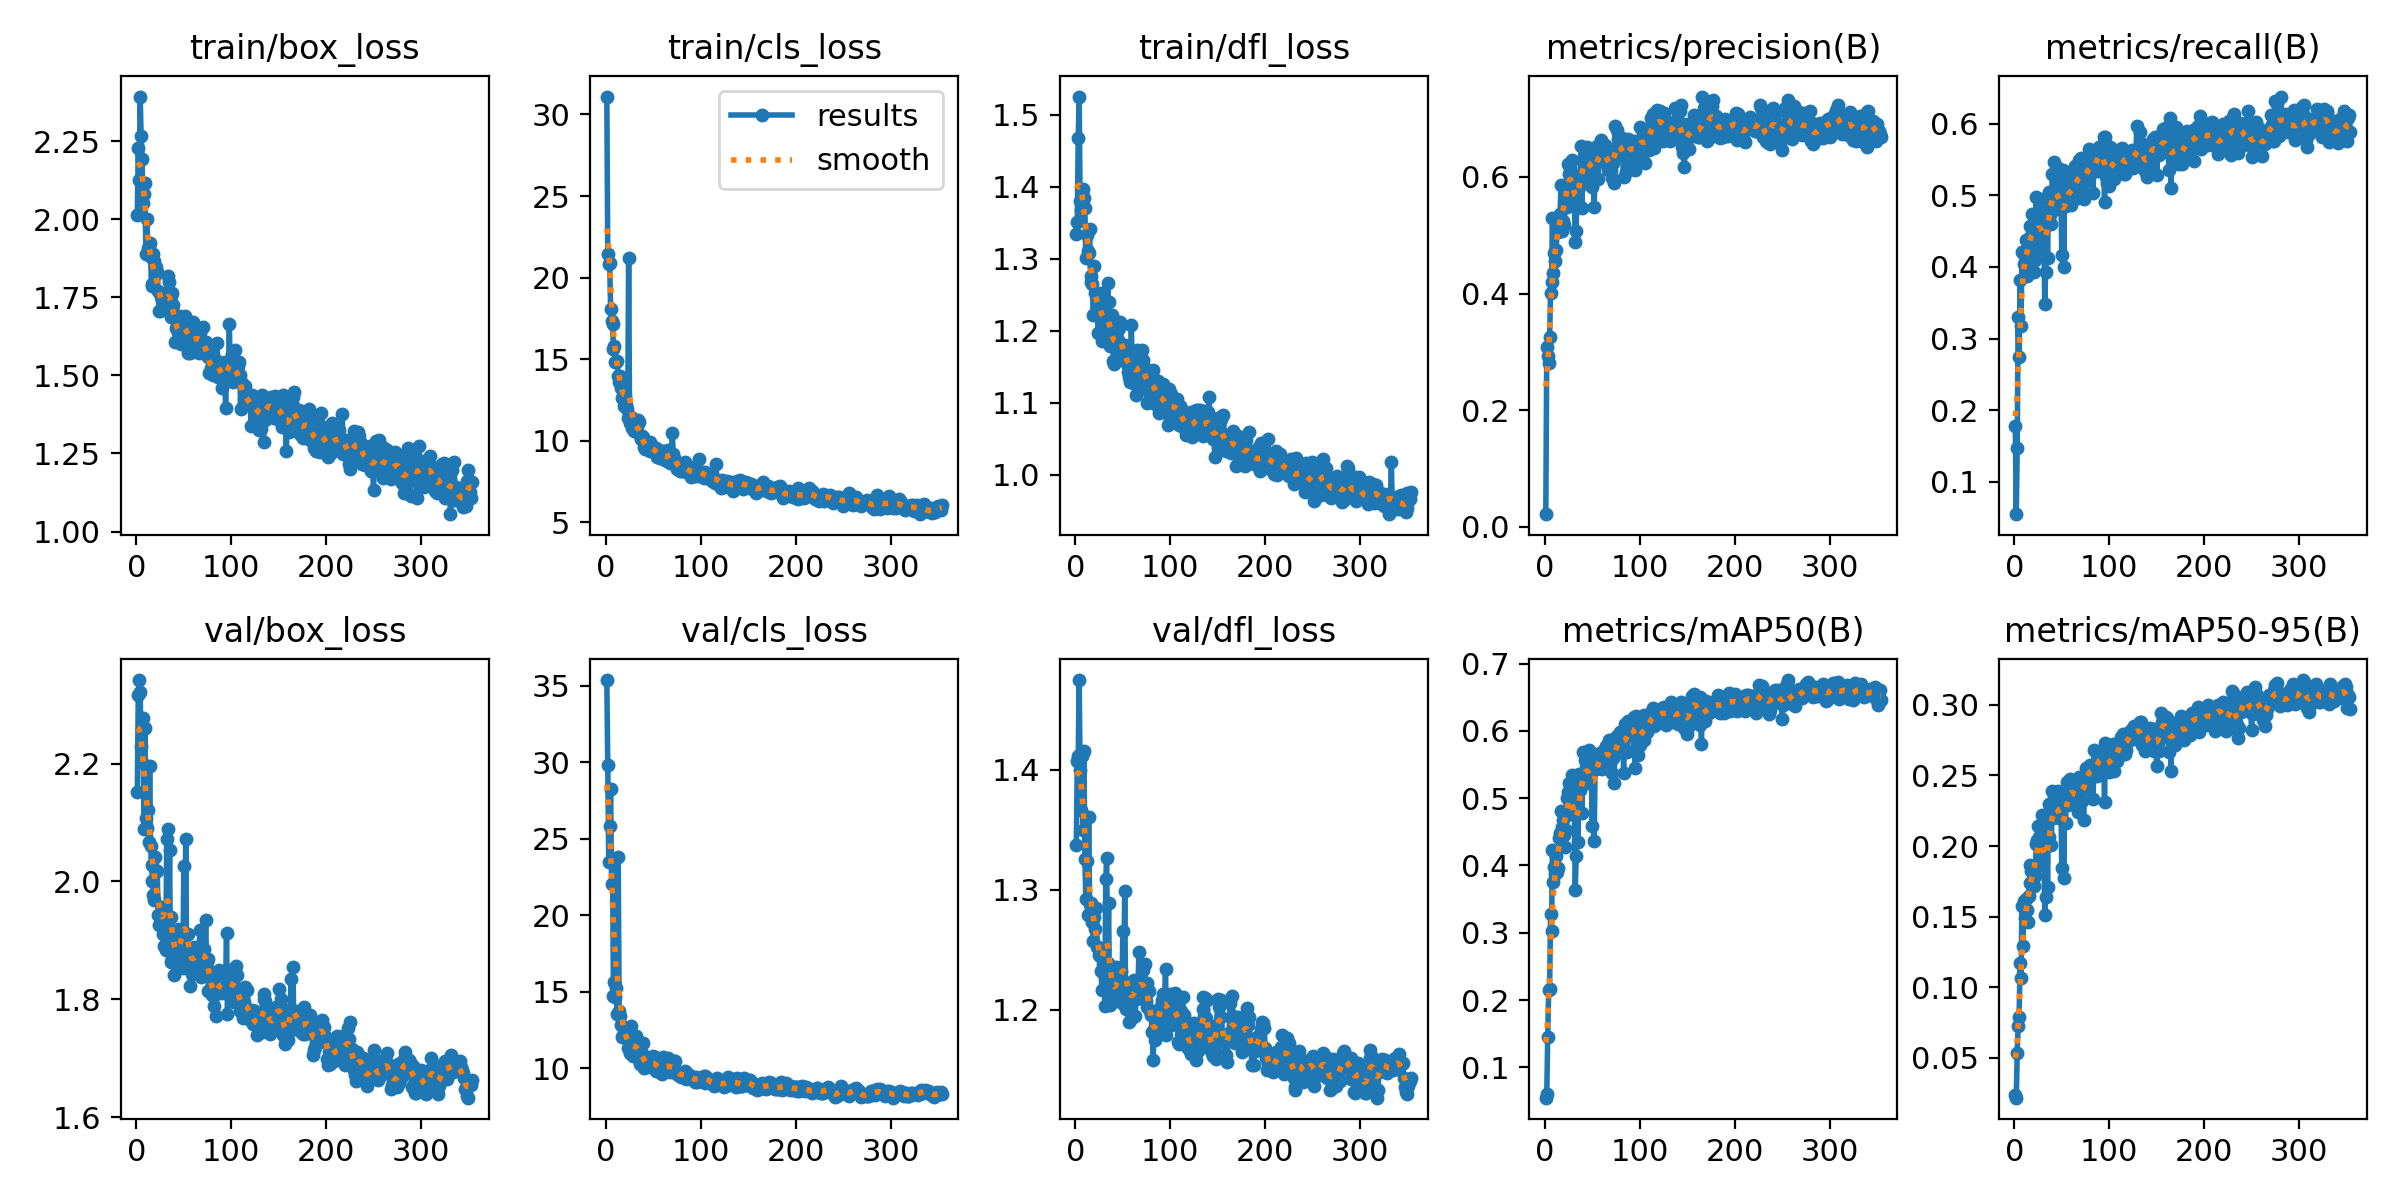

The table this chart was drawn from, first rows:
epoch, time, train/box_loss, train/cls_loss, train/dfl_loss, metrics/precision(B), metrics/recall(B), metrics/mAP50(B), metrics/mAP50-95(B), val/box_loss, val/cls_loss, val/dfl_loss, lr/pg0, lr/pg1, lr/pg2
1, 29.58, 2.015, 31.1, 1.335, 0.02137, 0.1775, 0.05507, 0.02366, 2.152, 35.37, 1.337, 0.0005334, 0.0005334, 0.0005334
2, 46.35, 2.228, 21.43, 1.351, 0.3079, 0.05507, 0.06091, 0.02185, 2.316, 29.82, 1.407, 0.001081, 0.001081, 0.001081
3, 68.67, 2.127, 20.8, 1.467, 0.2935, 0.1474, 0.1454, 0.05368, 2.342, 23.5, 1.411, 0.001627, 0.001627, 0.001627
4, 83.99, 2.393, 20.92, 1.525, 0.2808, 0.3301, 0.2145, 0.0726, 2.321, 25.84, 1.475, 0.001657, 0.001657, 0.001657
5, 100.1, 2.265, 18.08, 1.38, 0.3249, 0.2736, 0.2172, 0.07898, 2.229, 28.24, 1.4, 0.001654, 0.001654, 0.001654
6, 113.1, 2.191, 17.34, 1.368, 0.4014, 0.3811, 0.3281, 0.117, 2.203, 22.03, 1.366, 0.001651, 0.001651, 0.001651
7, 125.6, 2.05, 17.17, 1.39, 0.4198, 0.3176, 0.3034, 0.1067, 2.278, 23.5, 1.411, 0.001647, 0.001647, 0.001647
8, 139, 2.081, 15.61, 1.397, 0.5298, 0.421, 0.4223, 0.1573, 2.089, 14.73, 1.35, 0.001644, 0.001644, 0.001644
9, 154, 2.116, 15.81, 1.384, 0.4348, 0.421, 0.3754, 0.1292, 2.26, 15.64, 1.415, 0.001641, 0.001641, 0.001641
10, 171.1, 1.887, 14.84, 1.37, 0.47, 0.4047, 0.3979, 0.161, 2.108, 14.67, 1.326, 0.001637, 0.001637, 0.001637
11, 182.9, 2.001, 14.85, 1.301, 0.4563, 0.4178, 0.3876, 0.1487, 2.091, 15.2, 1.292, 0.001634, 0.001634, 0.001634
12, 196.8, 1.908, 14.9, 1.333, 0.4741, 0.4381, 0.4137, 0.1628, 2.122, 13.53, 1.324, 0.001631, 0.001631, 0.001631
13, 210, 1.911, 13.94, 1.31, 0.5229, 0.3874, 0.3905, 0.1546, 2.066, 23.81, 1.279, 0.001627, 0.001627, 0.001627
14, 222, 1.924, 13.62, 1.308, 0.5048, 0.4023, 0.3956, 0.1464, 2.196, 13.7, 1.361, 0.001624, 0.001624, 0.001624
15, 233.4, 1.879, 13.99, 1.341, 0.5222, 0.4332, 0.4406, 0.1648, 2.06, 13.41, 1.288, 0.001621, 0.001621, 0.001621
16, 244.5, 1.793, 13.2, 1.276, 0.5369, 0.4422, 0.4482, 0.1741, 2.029, 12.83, 1.286, 0.001617, 0.001617, 0.001617
17, 255.6, 1.787, 12.64, 1.267, 0.5869, 0.4568, 0.4813, 0.1868, 2.001, 12.02, 1.289, 0.001614, 0.001614, 0.001614
18, 268.8, 1.887, 12.72, 1.265, 0.5074, 0.4555, 0.4577, 0.1824, 1.977, 12.19, 1.273, 0.001611, 0.001611, 0.001611
19, 280.4, 1.867, 12.15, 1.222, 0.5238, 0.4731, 0.4679, 0.1844, 1.968, 12.16, 1.257, 0.001608, 0.001608, 0.001608
20, 292.3, 1.822, 12.65, 1.29, 0.5174, 0.4585, 0.4449, 0.1722, 2.041, 12.58, 1.277, 0.001604, 0.001604, 0.001604
21, 306.2, 1.846, 12.19, 1.252, 0.5586, 0.3933, 0.427, 0.1715, 2.018, 12.49, 1.268, 0.001601, 0.001601, 0.001601
22, 318.1, 1.832, 11.92, 1.226, 0.575, 0.4098, 0.4526, 0.1789, 2.018, 12.12, 1.285, 0.001598, 0.001598, 0.001598
23, 332.2, 1.77, 11.37, 1.251, 0.5487, 0.498, 0.5005, 0.2014, 1.943, 11.33, 1.252, 0.001594, 0.001594, 0.001594
24, 344.6, 1.707, 21.21, 1.196, 0.6222, 0.456, 0.5095, 0.2041, 1.925, 11.71, 1.252, 0.001591, 0.001591, 0.001591
25, 357.2, 1.706, 11.09, 1.249, 0.6049, 0.4691, 0.523, 0.2141, 1.928, 10.99, 1.245, 0.001588, 0.001588, 0.001588
26, 370, 1.751, 11.43, 1.242, 0.615, 0.4577, 0.5126, 0.2063, 1.931, 10.9, 1.245, 0.001584, 0.001584, 0.001584
27, 382.3, 1.741, 11.3, 1.253, 0.6093, 0.4226, 0.4769, 0.1869, 1.957, 12.78, 1.232, 0.001581, 0.001581, 0.001581
28, 409.1, 1.76, 10.77, 1.186, 0.6069, 0.4577, 0.5171, 0.2134, 1.911, 11.23, 1.216, 0.001578, 0.001578, 0.001578
29, 421.2, 1.711, 11.01, 1.231, 0.63, 0.4943, 0.5341, 0.2217, 1.891, 10.81, 1.238, 0.001575, 0.001575, 0.001575
30, 442, 1.721, 10.62, 1.193, 0.5857, 0.4691, 0.4972, 0.1998, 1.949, 11.47, 1.251, 0.001571, 0.001571, 0.001571
31, 454.2, 1.709, 10.65, 1.205, 0.5735, 0.4621, 0.4959, 0.2091, 1.884, 11.26, 1.203, 0.001568, 0.001568, 0.001568
32, 468.3, 1.756, 10.94, 1.212, 0.4892, 0.3485, 0.3632, 0.1509, 2.072, 12.1, 1.308, 0.001565, 0.001565, 0.001565
33, 479.5, 1.818, 10.89, 1.223, 0.5071, 0.3925, 0.4147, 0.1643, 2.089, 11.86, 1.326, 0.001561, 0.001561, 0.001561
34, 491.4, 1.798, 11.28, 1.266, 0.6009, 0.4772, 0.5129, 0.2071, 1.921, 10.64, 1.239, 0.001558, 0.001558, 0.001558
35, 503.2, 1.745, 11.12, 1.24, 0.5551, 0.4129, 0.4352, 0.1709, 2.053, 11.59, 1.289, 0.001555, 0.001555, 0.001555
36, 518.5, 1.755, 10.38, 1.182, 0.5983, 0.5049, 0.536, 0.2294, 1.863, 10.24, 1.204, 0.001551, 0.001551, 0.001551
37, 529.5, 1.688, 10.09, 1.179, 0.5849, 0.4992, 0.5123, 0.2061, 1.939, 10.94, 1.228, 0.001548, 0.001548, 0.001548
38, 550.1, 1.764, 10.28, 1.206, 0.6531, 0.4723, 0.5199, 0.2216, 1.87, 10.99, 1.208, 0.001545, 0.001545, 0.001545
39, 566.3, 1.726, 10.22, 1.221, 0.5471, 0.4593, 0.4774, 0.2008, 1.912, 11.62, 1.216, 0.001542, 0.001542, 0.001542
40, 583.6, 1.696, 9.613, 1.158, 0.6283, 0.5301, 0.5684, 0.2389, 1.841, 9.992, 1.208, 0.001538, 0.001538, 0.001538
41, 603.5, 1.607, 9.491, 1.153, 0.6342, 0.4913, 0.5378, 0.2196, 1.871, 10.29, 1.21, 0.001535, 0.001535, 0.001535
42, 646.9, 1.651, 9.657, 1.188, 0.6269, 0.5464, 0.5562, 0.2342, 1.861, 10.2, 1.207, 0.001532, 0.001532, 0.001532
43, 669.9, 1.645, 9.533, 1.182, 0.6331, 0.5057, 0.5441, 0.2292, 1.886, 10.1, 1.236, 0.001528, 0.001528, 0.001528
44, 686.8, 1.617, 9.472, 1.199, 0.6507, 0.4805, 0.5416, 0.2294, 1.92, 10.23, 1.234, 0.001525, 0.001525, 0.001525
45, 701, 1.621, 9.453, 1.188, 0.5921, 0.4837, 0.5224, 0.2254, 1.901, 10.21, 1.222, 0.001522, 0.001522, 0.001522
46, 712.4, 1.69, 9.932, 1.204, 0.6406, 0.5385, 0.5723, 0.2387, 1.869, 10.18, 1.22, 0.001518, 0.001518, 0.001518
47, 723.4, 1.6, 9.396, 1.211, 0.6381, 0.4959, 0.5361, 0.2196, 1.887, 10.24, 1.221, 0.001515, 0.001515, 0.001515
48, 745.3, 1.643, 9.503, 1.172, 0.6218, 0.4967, 0.5407, 0.2244, 1.886, 10.14, 1.232, 0.001512, 0.001512, 0.001512
49, 773.8, 1.679, 9.635, 1.172, 0.6224, 0.4984, 0.5469, 0.2314, 1.853, 10.26, 1.206, 0.001509, 0.001509, 0.001509
50, 785.7, 1.685, 9.484, 1.177, 0.5831, 0.4169, 0.4582, 0.1845, 2.026, 10.8, 1.266, 0.001505, 0.001505, 0.001505
51, 797.8, 1.691, 9.47, 1.161, 0.6376, 0.5358, 0.5614, 0.2339, 1.877, 10.41, 1.219, 0.001502, 0.001502, 0.001502
52, 809.6, 1.62, 9.458, 1.18, 0.5491, 0.3997, 0.4358, 0.1775, 2.072, 10.74, 1.299, 0.001499, 0.001499, 0.001499
53, 821.9, 1.676, 9.528, 1.179, 0.6248, 0.5114, 0.5556, 0.2292, 1.866, 9.785, 1.2, 0.001495, 0.001495, 0.001495
54, 833.7, 1.573, 9.006, 1.153, 0.6471, 0.4853, 0.5426, 0.216, 1.91, 10.06, 1.222, 0.001492, 0.001492, 0.001492
55, 844.8, 1.655, 9.182, 1.142, 0.6538, 0.5008, 0.564, 0.2456, 1.865, 9.808, 1.211, 0.001489, 0.001489, 0.001489
56, 856.2, 1.645, 9.205, 1.152, 0.5963, 0.5033, 0.5525, 0.2292, 1.884, 9.958, 1.218, 0.001485, 0.001485, 0.001485
57, 868, 1.571, 8.943, 1.136, 0.6389, 0.5115, 0.5655, 0.2415, 1.823, 10.38, 1.19, 0.001482, 0.001482, 0.001482
58, 879.6, 1.591, 8.951, 1.129, 0.6363, 0.5277, 0.5664, 0.239, 1.872, 9.707, 1.222, 0.001479, 0.001479, 0.001479
59, 895.4, 1.58, 9.393, 1.208, 0.6633, 0.5036, 0.5666, 0.2478, 1.843, 9.624, 1.192, 0.001476, 0.001476, 0.001476
60, 919.4, 1.669, 9.385, 1.146, 0.6387, 0.4862, 0.5427, 0.2347, 1.879, 10.71, 1.217, 0.001472, 0.001472, 0.001472
... 294 more rows
